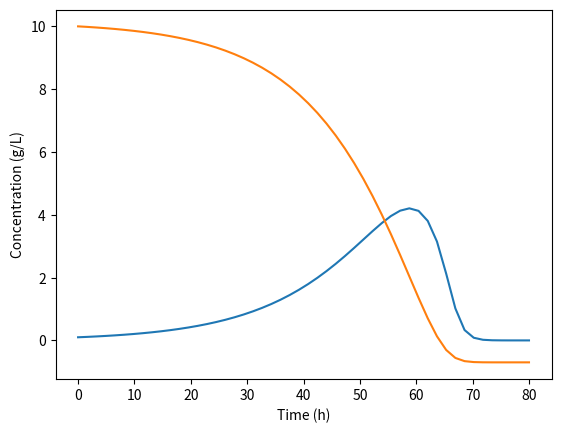

Reproduce this figure in Python.
# -*- coding: utf-8 -*-
"""
Created on Sat Dec 16 18:32:13 2017
 
[redacted]
"""
 
import numpy as np
from scipy.integrate import odeint
import matplotlib.pyplot as plt
 
# function returning dydt
def model(y,t):
        mumax = 0.3 # maximal growth rate (1/s)
        YXs = 0.1     # yield coefficient
        X = y[0]    # cell concentration (g/L)
        S = y[1]    # Substrate concentration (g/L)
        Ks = 1      # Half saturation constant (g/L)
        b = 0.2     # decay rate coefficient (1/s)
        V = 100     # Bioreactor volume (L)
        Sf = 0.1    # Feed substrate concentration (g/L)
        F = 0.1     # Feed rate of substrate (L/s)
        mu = mumax*S/(Ks+S)
        dXdt = mu*X-b*X
        dSdt = -YXs*X + F * Sf / V
        return [dXdt,dSdt]
 
# intial condition
y0 = 5
 
# time points
t = np.linspace(0,80)
 
# solving ODE
y = odeint(model,[0.1,10],t)

 
# plot results
plt.close
plt.plot(t,y)
plt.xlabel('Time (h)')
plt.ylabel('Concentration (g/L)')
plt.show
plt.close